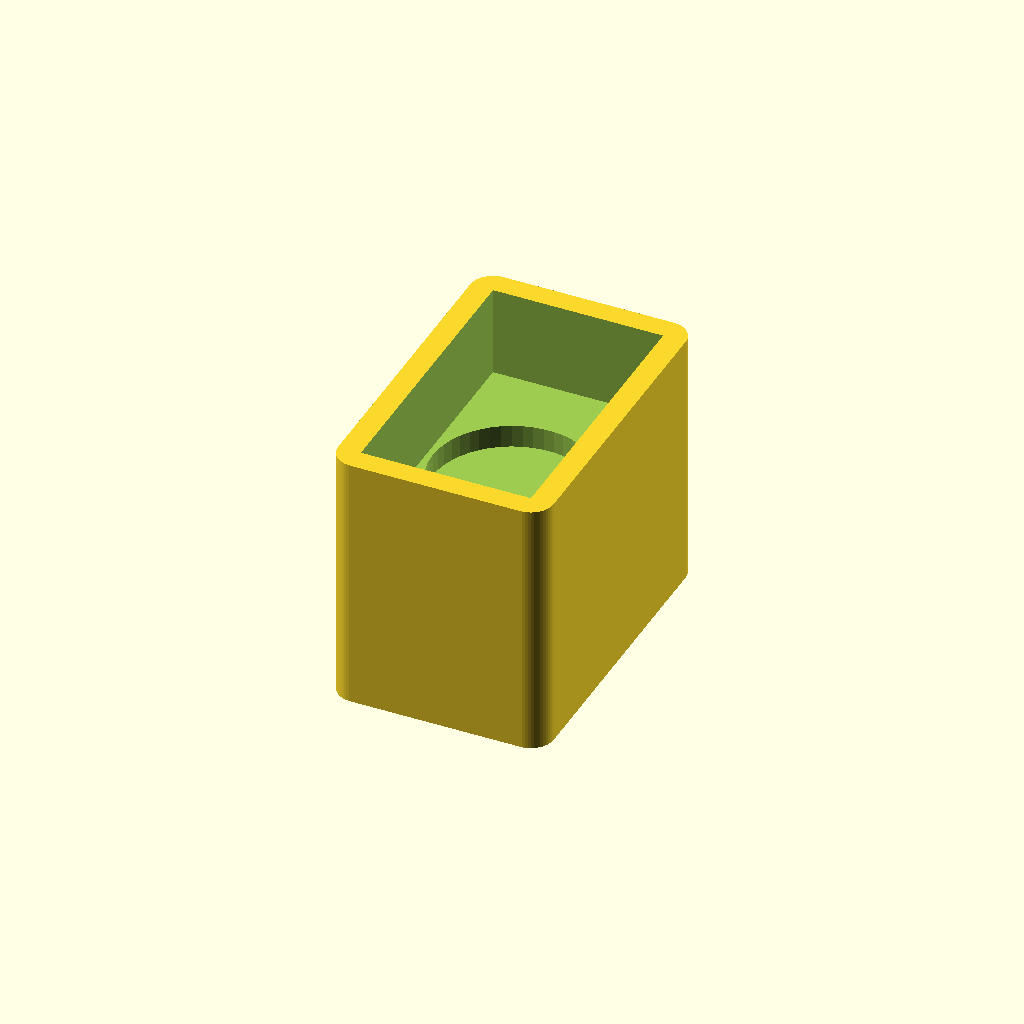
Cell 1: rendered with the file's own defaults.
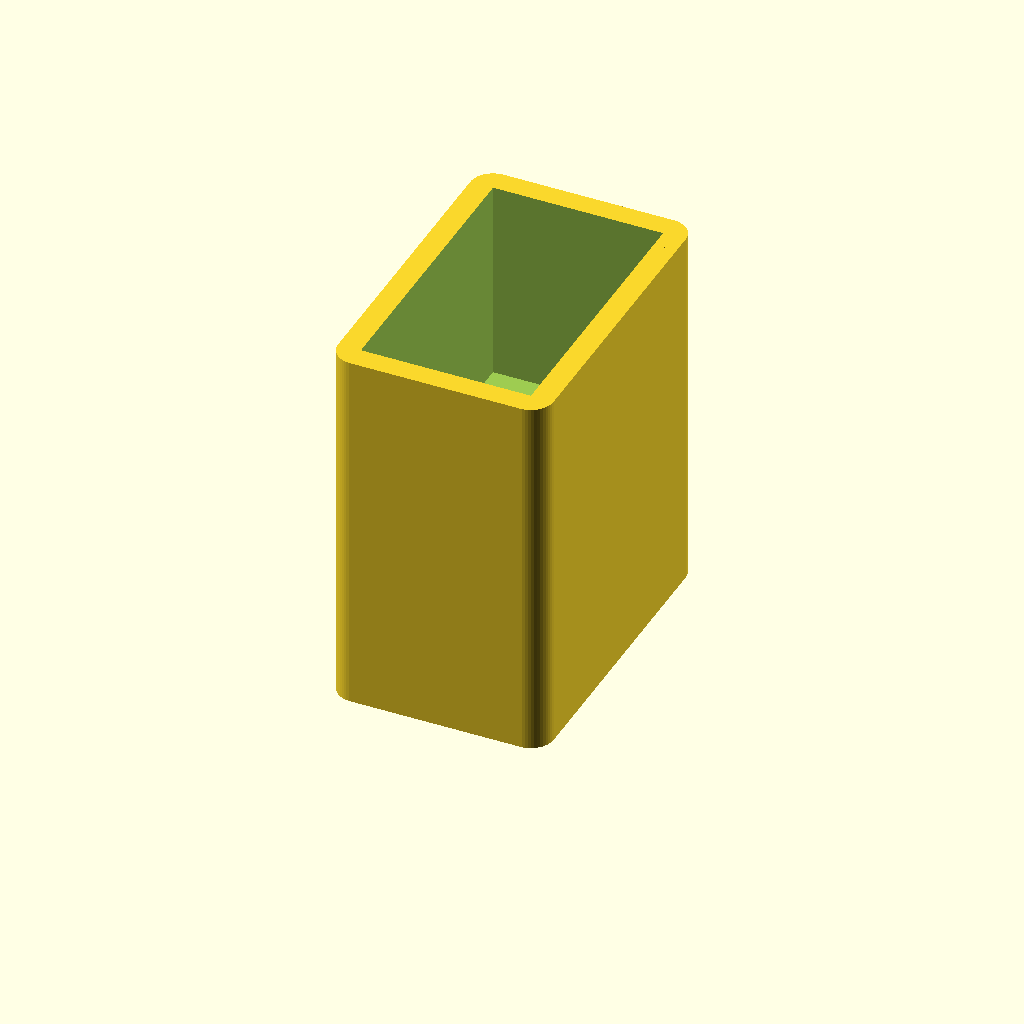
Cell 2: the same model with inner_top_height = 20.
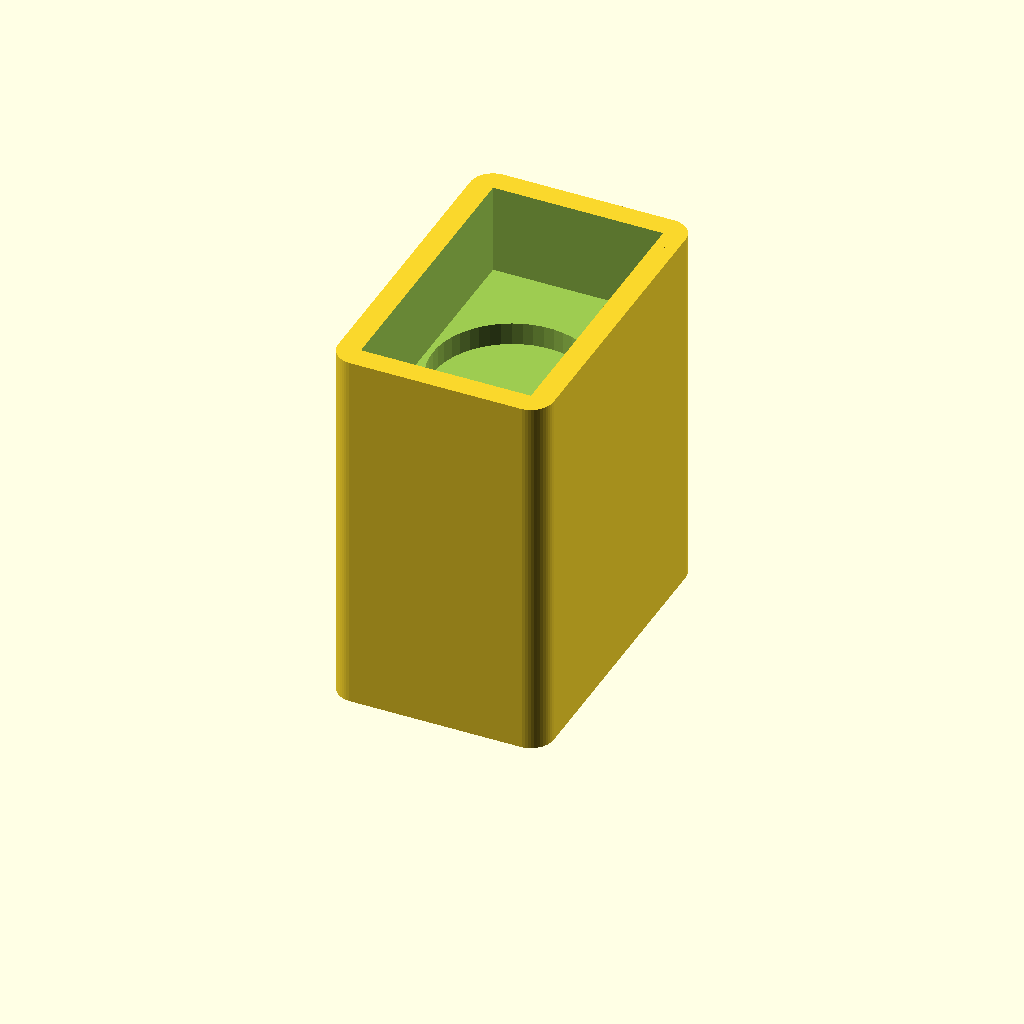
Cell 3: inner_bottom_height = 20 (everything else at default).
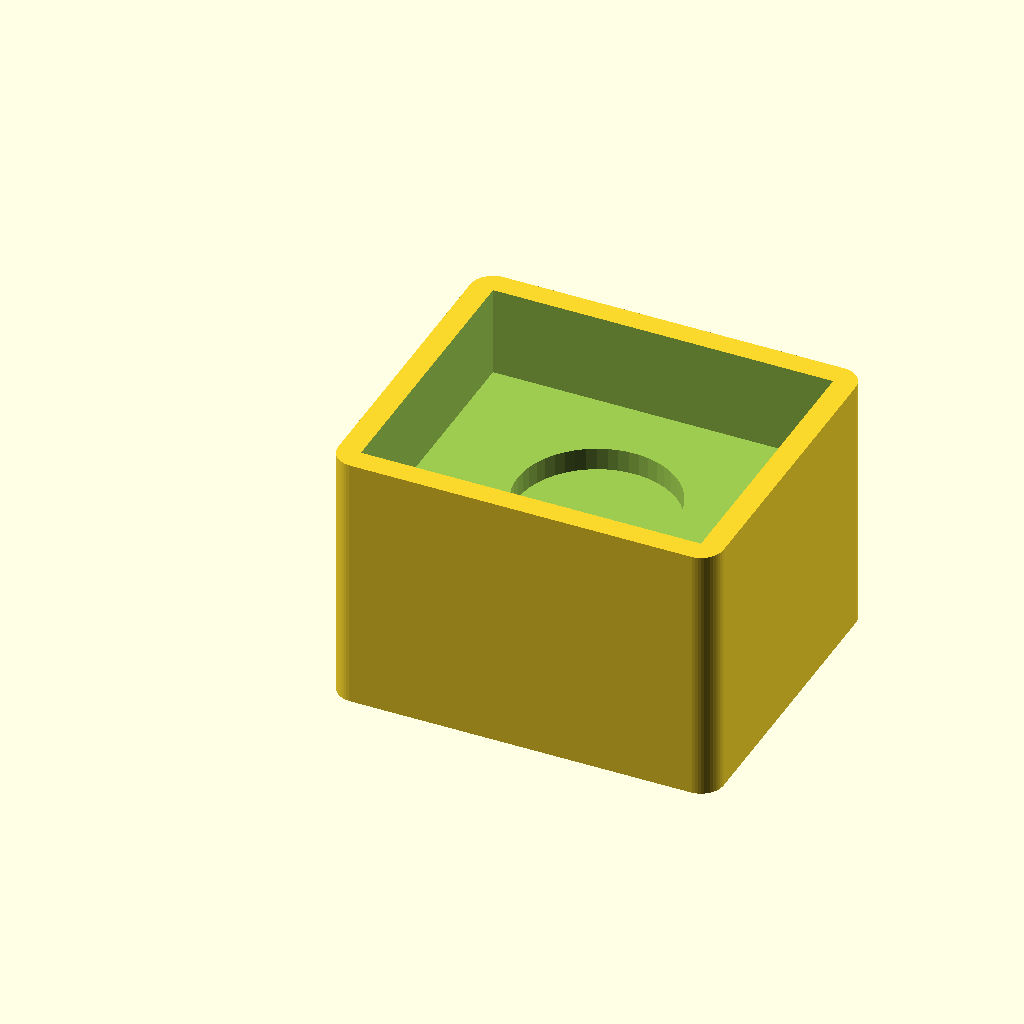
Cell 4: the same model with inner_width = 30.
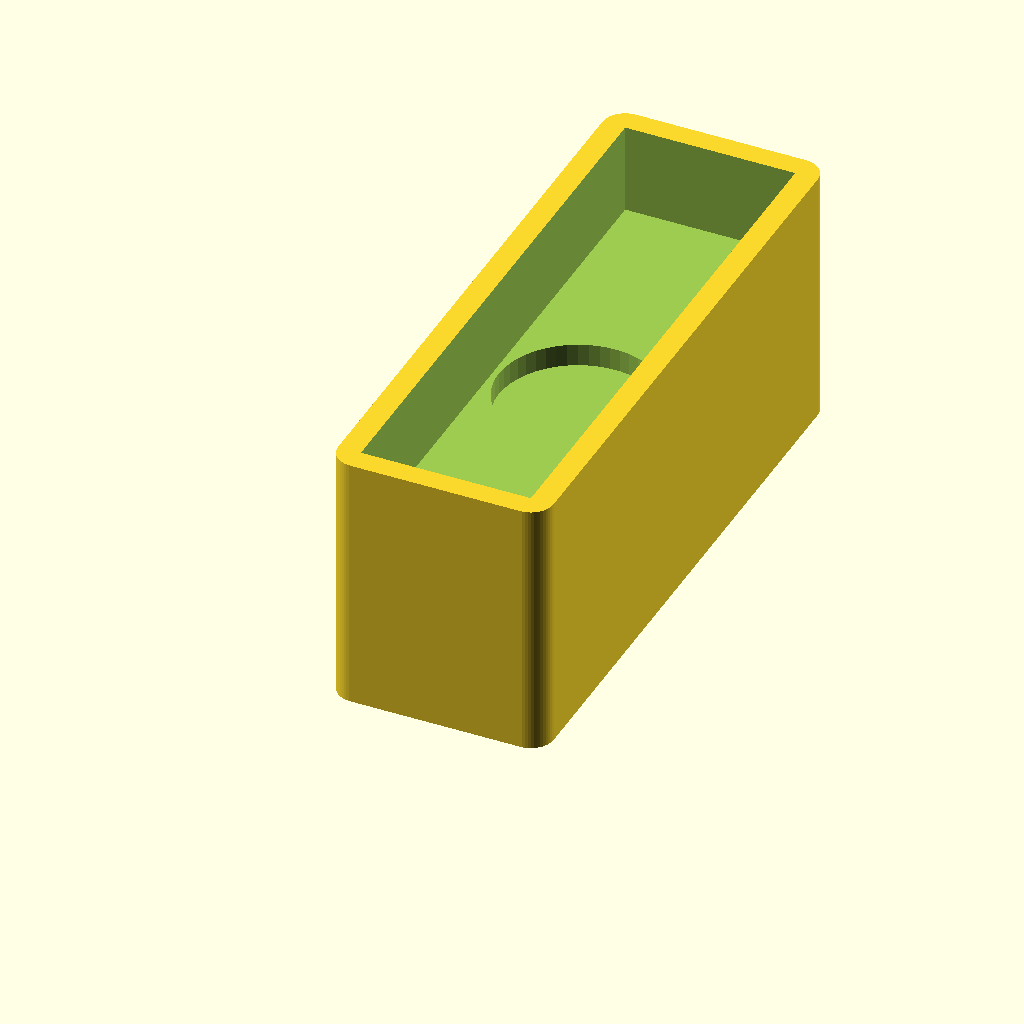
Cell 5: inner_length = 50 (everything else at default).
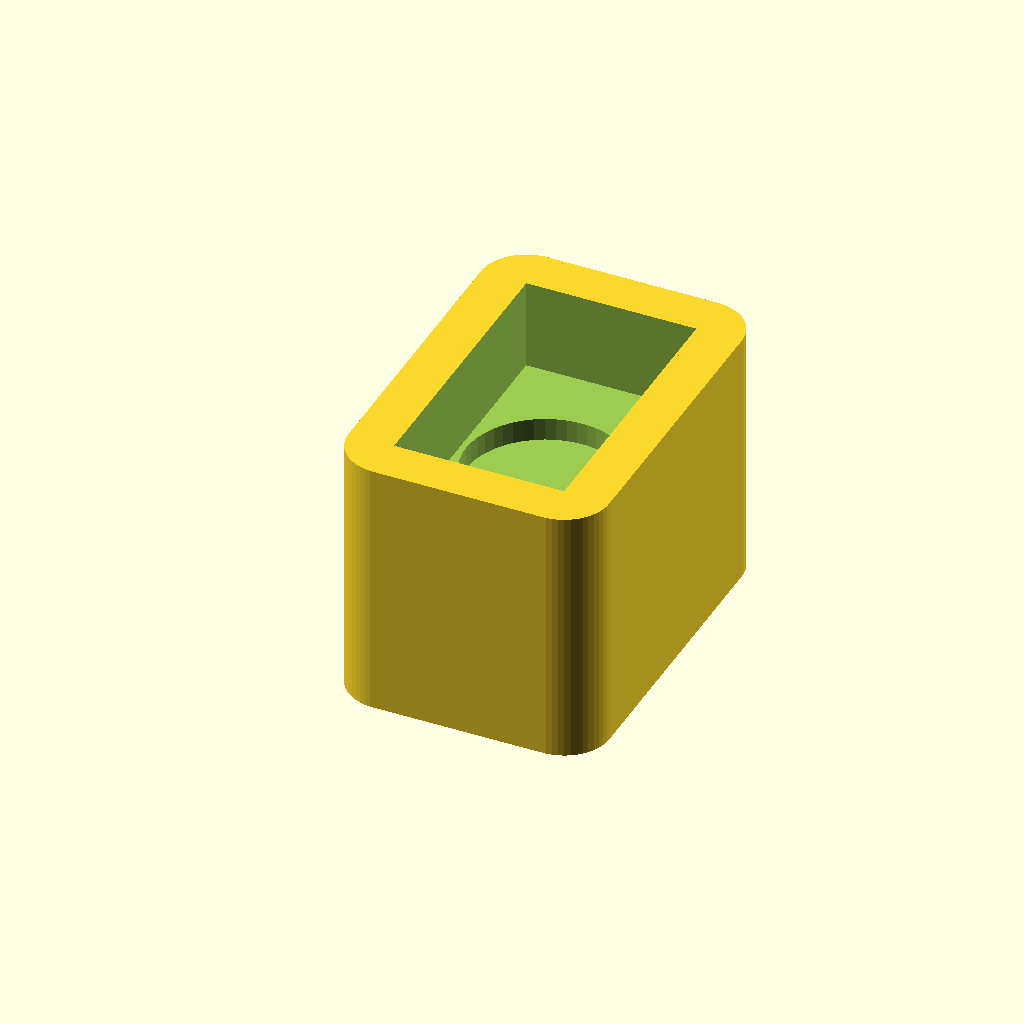
Cell 6: the same model with border_size = 4.
One fixed orthographic camera (rotation 55°, 0°, 25°; colour scheme Cornfield) for every cell.
Source of the model, inputs/thingiverse/thing-3143267/files/ragrund_stacker_small.scad:
/* [Heights of piece] */
inner_top_height = 10; // Height that cover upper furniture foot
inner_bottom_height = 10; // Height that cover lower furniture foot

/* [Feet dimensions] */
inner_width = 15;
inner_length = 25;

/* [Other dimensions] */
border_size = 2; //Size of border: Total size of piece will be inner_width/length + 2*border_size
junction_size = 3; // Size of the junction between the two pieces

/* [Stand of the upper Ragrund dimension] */

stand_height = 2; 
stand_radius = 7;


/* [Hidden] */

total_width = inner_width + border_size*2;
total_length = inner_length + border_size*2;
total_height = inner_top_height + inner_bottom_height + junction_size;
	
cylinder_radius = (1/2*sqrt(pow(inner_width,2) + pow(inner_length,2)) + border_size);

difference() {
	//Round corners
	union() {
		translate([0, border_size, 0]) cube ([total_width, inner_length, total_height]);
		translate([border_size, 0, 0]) cube ([inner_width, total_length, total_height]);
		translate([border_size, border_size, 0]) cylinder (h = total_height, r=border_size, $fn=50);            
		translate([inner_width+border_size, border_size, 0]) cylinder (h = total_height, r=border_size, $fn=50);        
		translate([inner_width+border_size, inner_length+border_size, 0]) cylinder (h = total_height, r=border_size, $fn=50);        
		translate([border_size, inner_length+border_size, 0]) cylinder (h = total_height, r=border_size, $fn=50);

	}
	
	
	//Bottom removal
	translate([border_size, border_size, -10]) {
		cube([inner_width, inner_length, inner_bottom_height+10]);
	}
	
	//Top removal
	translate([border_size, border_size, inner_bottom_height + junction_size]) {
		union() {
			translate([0,0,stand_height]) cube([inner_width, inner_length, inner_top_height+10]);
			translate([inner_width/2,inner_length/2,2.5 + stand_height/2]) cylinder(h = 5+stand_height, r= stand_radius, center = true, $fn=50);
		}
	}
	
}
Customizer parameters (derived from the source; name, type, default, range or options):
inner_top_height: number, default 10
inner_bottom_height: number, default 10
inner_width: number, default 15
inner_length: number, default 25
border_size: number, default 2
junction_size: number, default 3
stand_height: number, default 2
stand_radius: number, default 7
